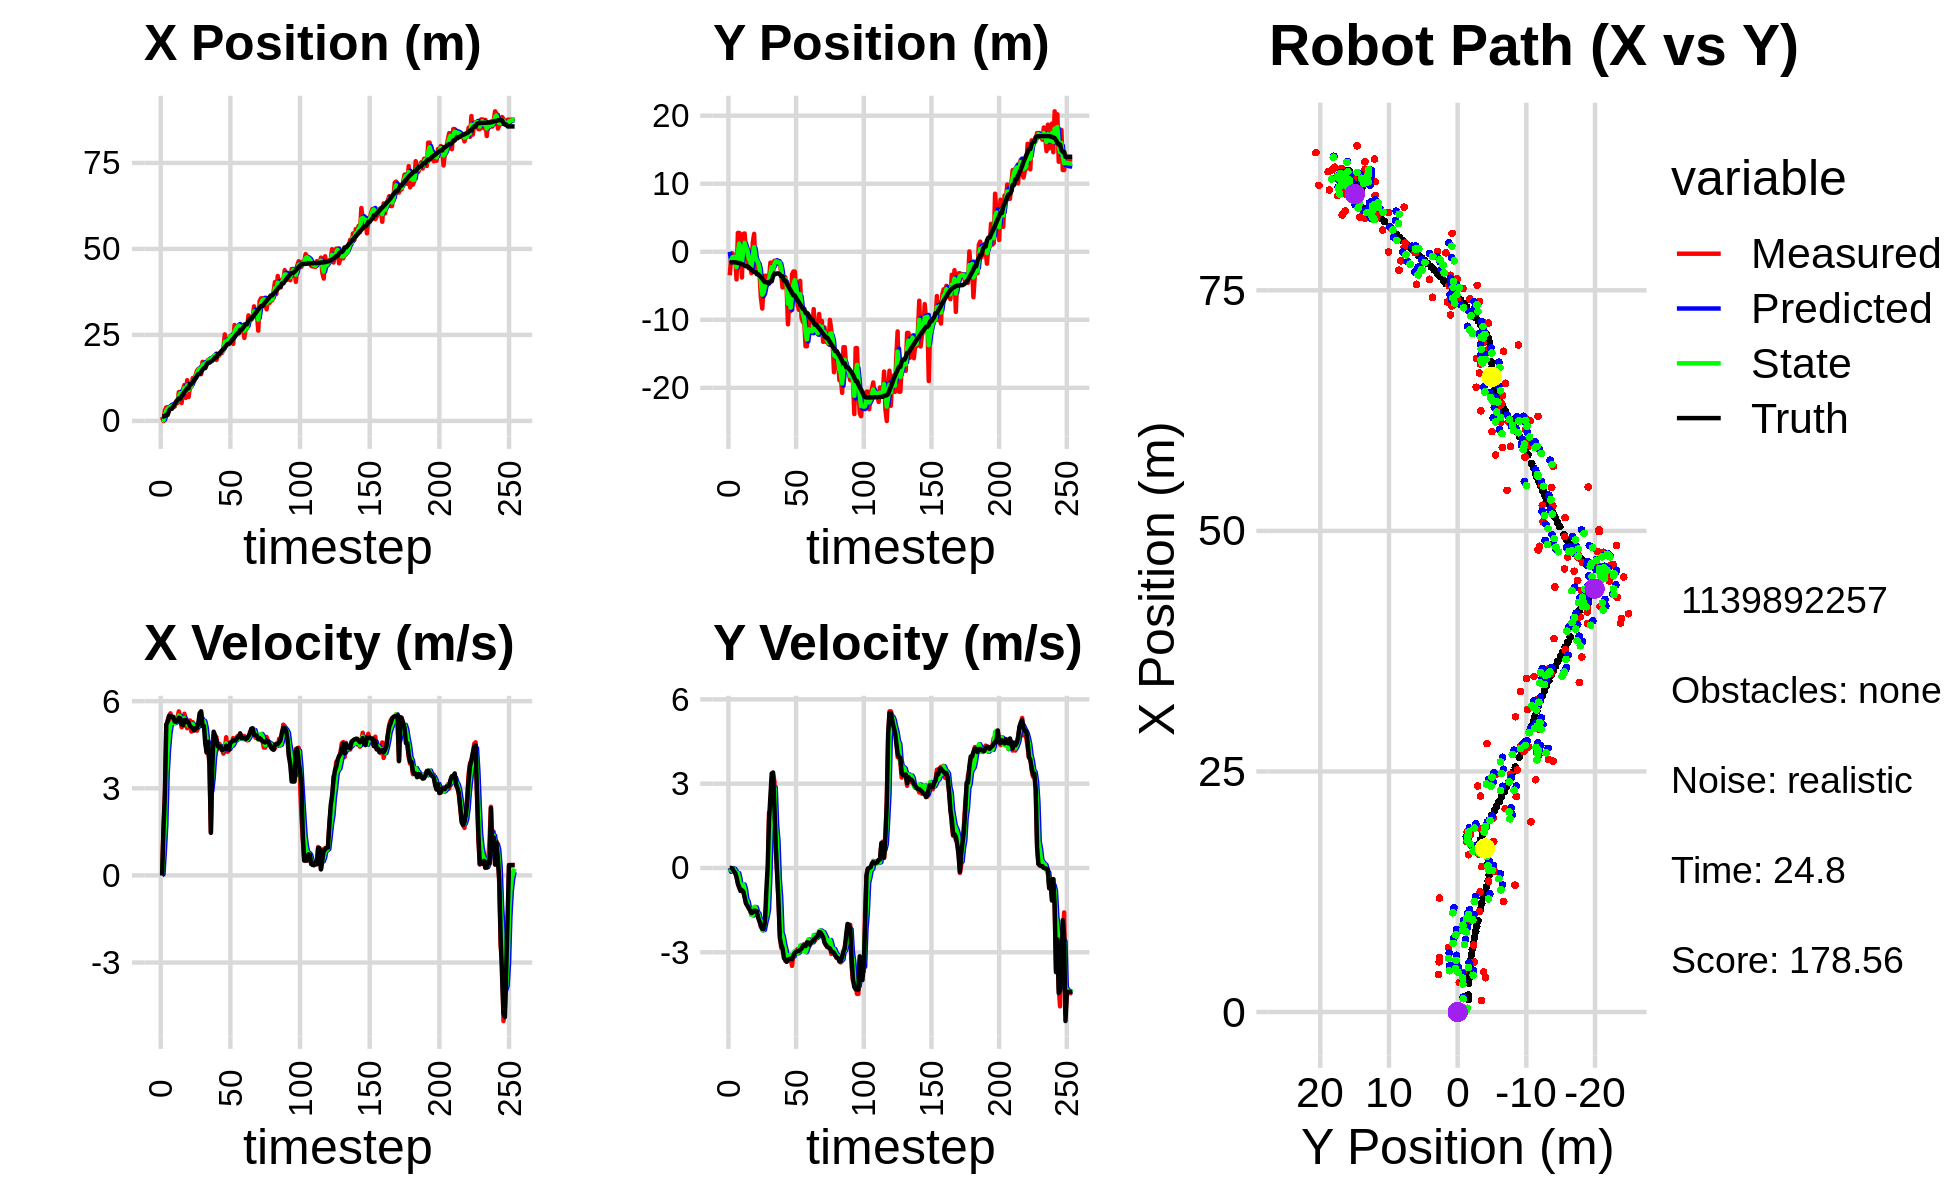

The data file committed next to this chart (first rows):
0.000000000000000000e+00, 0.000000000000000000e+00, 0.000000000000000000e+00, -0.000000000000000000e+00, 0.000000000000000000e+00, 0.000000000000000000e+00, 0.000000000000000000e+00, 0.000000000000000000e+00, 0.000000000000000000e+00, 0.000000000000000000e+00, 0.000000000000000000e+00, 0.000000000000000000e+00, 1.295375466059405456e+00, -1.544735431501428335e+00, 0.000000000000000000e+00, 0.000000000000000000e+00, 0.000000000000000000e+00, 4.036147147417068481e-04
1.183261289721531551e+00, -3.459558963857165992e+00, 0.000000000000000000e+00, -0.000000000000000000e+00, 0.000000000000000000e+00, 0.000000000000000000e+00, 0.000000000000000000e+00, 0.000000000000000000e+00, 3.921904356955293047e-01, -1.397412590503865237e+00, 3.790627789402684772e-02, -1.368545680644409623e-01, 1.295375466059405456e+00, -1.544735431501428335e+00, 0.000000000000000000e+00, 0.000000000000000000e+00, 0.000000000000000000e+00, 4.036147147417068481e-04
-3.228342513498781013e-02, -1.021518171136776676e+00, 1.643999683224518948e+00, -1.103247854690381745e-03, 3.959810634849320055e-01, -1.411098047310309411e+00, 3.790627789402684772e-02, -1.368545680644409623e-01, 2.099330963192996002e-01, -1.222416177259117109e+00, 8.420603899000306258e-01, -8.002948035937790250e-02, 1.295375466059405456e+00, -1.544735431501428335e+00, 1.600000000000000089e+00, -1.000000000000000021e-03, 1.600000023841857910e+00, 6.710753659717738628e-04
3.082080363665639755e+00, -2.440990926956081164e-01, 2.718866162740058101e+00, -2.698775336592414489e-02, 2.941391353093026906e-01, -1.230419125295054927e+00, 8.420603899000306258e-01, -8.002948035937790250e-02, 1.382431990169393998e+00, -8.074424646231423974e-01, 1.727338119097558078e+00, -1.112086936926108549e-02, 1.391830086300990699e+00, -1.544809889712860596e+00, 2.799999999999999822e+00, -1.299999999999999940e-02, 2.799999952316284180e+00, 9.925779886543750763e-03
3.933398604357541739e+00, -6.868103723973920660e-01, 5.102748789484852665e+00, -5.065042469030548583e-02, 1.555165802079149895e+00, -8.085545515600685018e-01, 1.727338119097558078e+00, -1.112086936926108549e-02, 2.926418117681140796e+00, -7.529394254256291941e-01, 3.474230230830388955e+00, -2.682508751080332071e-02, 1.771556496243795298e+00, -1.548532901218438784e+00, 5.198999999999999844e+00, -1.189999999999999947e-01, 5.199999809265136719e+00, 9.925779886543750763e-03
3.933398604357541739e+00, -6.868103723973920660e-01, 5.346649245641039272e+00, -1.585641801552815089e-01, 3.273841140764179869e+00, -7.556219341767095310e-01, 3.474230230830388955e+00, -2.682508751080332071e-02, 3.542391520080321321e+00, -7.274140895252743100e-01, 4.330026820693936962e+00, -1.022089415363808818e-01, 1.771556496243795298e+00, -1.548532901218438784e+00, 5.296000000000000263e+00, -1.749999999999999889e-01, 5.298999786376953125e+00, 2.964804880321025848e-02
3.562241375540824873e+00, -4.065025718829430978e+00, 5.483169506134845328e+00, -2.931468813943470253e-01, 3.975394202149715284e+00, -7.376349836789124481e-01, 4.330026820693936962e+00, -1.022089415363808818e-01, 3.819876466509436241e+00, -2.269466033884825151e+00, 4.888240108107139825e+00, -1.763010702220599302e-01, 2.998347878112623821e+00, -1.597730072264985646e+00, 5.498000000000000220e+00, -3.280000000000000138e-01, 5.507999897003173828e+00, 5.341218411922454834e-02
3.896878242598564857e+00, 2.769489674336901519e+00, 5.579953076690689073e+00, -5.292909178739972909e-01, 4.308700477320150490e+00, -2.287096140907030950e+00, 4.888240108107139825e+00, -1.763010702220599302e-01, 4.129117611465662030e+00, -5.507683983371913783e-02, 5.199686893664950738e+00, -1.806402336940328701e-01, 3.521915077636706304e+00, -1.643657298505694753e+00, 5.480999999999999872e+00, -5.600000000000000533e-01, 5.510000228881835938e+00, 9.457283467054367065e-02
3.896878242598564857e+00, 2.769489674336901519e+00, 5.351795337391190621e+00, -7.123829581667375788e-01, 4.649086300832157015e+00, -7.314086320312242206e-02, 5.199686893664950738e+00, -1.806402336940328701e-01, 4.288212530246817700e+00, 1.204896547508866211e+00, 5.251900150191142203e+00, -3.928495066163014693e-01, 3.521915077636706304e+00, -1.643657298505694753e+00, 5.466999999999999638e+00, -6.840000000000000524e-01, 5.521999835968017578e+00, 1.323330998420715332e-01
4.110397063225616598e+00, -7.817793054941462039e-01, 5.369927383246767327e+00, -7.986988304342159672e-01, 4.813402545265931920e+00, 1.165611596847236031e+00, 5.251900150191142203e+00, -3.928495066163014693e-01, 4.503588909370191296e+00, 2.986288325091714935e-01, 5.299006922794903041e+00, -7.221082614502865038e-01, 4.150073647272631838e+00, -1.724521951904258055e+00, 5.461000000000000298e+00, -8.189999999999999503e-01, 5.521999835968017578e+00, 1.476530432701110840e-01
4.170995712262774546e+00, -3.789930300316825651e+00, 5.244718995632052128e+00, -7.974621216892631148e-01, 5.033489601649681511e+00, 2.264180063641428320e-01, 5.299006922794903041e+00, -7.221082614502865038e-01, 4.616285291188064299e+00, -1.604761418152254704e+00, 5.246707359566052276e+00, -7.324761069441593220e-01, 4.783931374500036249e+00, -1.818391637747115430e+00, 5.301000000000000156e+00, -7.880000000000000338e-01, 5.359000205993652344e+00, 1.508947163820266724e-01
5.665723144494160479e+00, 2.629602921964056428e+00, 5.295139598393593161e+00, -8.051285993191527046e-01, 5.140956027144669704e+00, -1.678009028846670692e+00, 5.246707359566052276e+00, -7.324761069441593220e-01, 5.375584136604794061e+00, 2.357852715919468434e-01, 5.274553644854211853e+00, -5.876136938711129520e-01, 5.404609322575870678e+00, -1.912126051369077873e+00, 5.291999999999999815e+00, -8.429999999999999716e-01, 5.359000205993652344e+00, 1.508947163820266724e-01
5.213157295734903052e+00, 2.687808586779386388e+00, 5.434886873595947243e+00, -9.882219009840924606e-01, 5.903039501090215246e+00, 1.770239022048355482e-01, 5.274553644854211853e+00, -5.876136938711129520e-01, 5.580672138160064577e+00, 1.303346759420440204e+00, 5.333055334274123815e+00, -7.518228982185046760e-01, 6.015945076589795271e+00, -2.021801398687578910e+00, 5.320000000000000284e+00, -1.048999999999999932e+00, 5.421999931335449219e+00, 1.798643022775650024e-01
8.389311074954299841e+00, -4.881285331894687218e-02, 5.649089722591130069e+00, -1.237285018851230767e+00, 6.113977671587477403e+00, 1.228164469598589825e+00, 5.333055334274123815e+00, -7.518228982185046760e-01, 7.142411350409322068e+00, 6.600220228481067375e-01, 5.505219525285157012e+00, -1.110052425221736083e+00, 6.527091622295865925e+00, -2.133174883662294796e+00, 5.431000000000000050e+00, -1.264000000000000012e+00, 5.576000213623046875e+00, 2.156189680099487305e-01
8.389311074954299841e+00, -4.881285331894687218e-02, 5.398096788966088688e+00, -1.336140192657146786e+00, 7.692933302937837503e+00, 5.490167803259331514e-01, 5.505219525285157012e+00, -1.110052425221736083e+00, 8.018324256731494515e+00, 2.669680298029080689e-01, 5.472440994100381317e+00, -1.187635349837739662e+00, 6.527091622295865925e+00, -2.133174883662294796e+00, 5.413000000000000256e+00, -1.338000000000000078e+00, 5.576000213623046875e+00, 2.426437586545944214e-01
5.196425438113662310e+00, -2.425042407683675183e+00, 5.099827264595252707e+00, -1.401885599632762602e+00, 8.565568356141533002e+00, 1.482044948191341138e-01, 5.472440994100381317e+00, -1.187635349837739662e+00, 7.031861192206932287e+00, -9.946301264704031642e-01, 5.257537100590840673e+00, -1.439954309058899762e+00, 7.150874734023279444e+00, -2.285939978233829439e+00, 5.201999999999999957e+00, -1.429000000000000048e+00, 5.394999980926513672e+00, 2.682628631591796875e-01
9.159988164477214312e+00, -1.489749120281749217e+00, 5.136541198475399028e+00, -1.496142872834477000e+00, 7.557614902266016621e+00, -1.138625557376293118e+00, 5.257537100590840673e+00, -1.439954309058899762e+00, 8.307122467330604110e+00, -1.301201156307614681e+00, 5.242016325294999390e+00, -1.456872151735583154e+00, 7.762807488601712436e+00, -2.452520953101714696e+00, 5.179999999999999716e+00, -1.508000000000000007e+00, 5.394999980926513672e+00, 2.834325432777404785e-01
1.045101439959792344e+01, -3.148475633685353436e+00, 5.566475399632014209e+00, -1.671434496222772736e+00, 8.831324099860104582e+00, -1.446888371481172886e+00, 5.242016325294999390e+00, -1.456872151735583154e+00, 9.574193460233288988e+00, -2.201698595898686772e+00, 5.414546694173988151e+00, -1.671479910575483618e+00, 8.365266442073336250e+00, -2.627127574641502594e+00, 5.349000000000000199e+00, -1.604999999999999982e+00, 5.585000038146972656e+00, 2.917026579380035400e-01
6.693827271586457961e+00, 1.306466295122591603e+00, 5.380671034560641885e+00, -1.615643389097860094e+00, 1.011564812965068860e+01, -2.368846586956235178e+00, 5.414546694173988151e+00, -1.671479910575483618e+00, 8.511846259520115865e+00, -6.900356266838776342e-01, 5.308526639360590771e+00, -1.688958193793225426e+00, 8.878278374109896731e+00, -2.780487344975198560e+00, 5.355000000000000426e+00, -1.584999999999999964e+00, 5.585000038146972656e+00, 2.917026579380035400e-01
1.183635866662633518e+01, 2.628922892298071190e+00, 5.067887847388654166e+00, -1.470796125540961174e+00, 9.042698923456175208e+00, -8.589314460632001547e-01, 5.308526639360590771e+00, -1.688958193793225426e+00, 1.031947167369826346e+01, 6.875555710782134122e-01, 5.237037605477416591e+00, -1.385608096138753353e+00, 9.484513878799495146e+00, -2.958097503877678669e+00, 5.274000000000000021e+00, -1.514000000000000012e+00, 5.486999988555908203e+00, 2.824591994285583496e-01
6.969843268002290593e+00, -2.333586262636561770e+00, 5.257644043756930508e+00, -1.516563366656594525e+00, 1.084317543424600494e+01, 5.489947614643380103e-01, 5.237037605477416591e+00, -1.385608096138753353e+00, 9.034692498311574838e+00, -7.731241835515267891e-01, 5.148729765596383068e+00, -1.399626519643982325e+00, 9.484513878799495146e+00, -2.958097503877678669e+00, 5.272000000000000242e+00, -1.520000000000000018e+00, 5.486999988555908203e+00, 2.808263599872589111e-01
9.963161051372848576e+00, -1.747413562226044492e+00, 5.336537470259942850e+00, -1.606143305651217768e+00, 9.549565474871213766e+00, -9.130868355159250660e-01, 5.148729765596383068e+00, -1.399626519643982325e+00, 9.742285077366814150e+00, -1.281840327016105174e+00, 5.242643219645722219e+00, -1.570893399904929710e+00, 1.068276941726186635e+01, -3.308583783092861275e+00, 5.141000000000000014e+00, -1.548000000000000043e+00, 5.368999958038330078e+00, 2.923474311828613281e-01
9.963161051372848576e+00, -1.747413562226044492e+00, 4.952170812681035095e+00, -1.724975304732233594e+00, 1.026654939933138699e+01, -1.438929667006598079e+00, 5.242643219645722219e+00, -1.570893399904929710e+00, 1.011740691688014060e+01, -1.587720353146302443e+00, 5.094888108105041447e+00, -1.620387061982157872e+00, 1.068276941726186635e+01, -3.308583783092861275e+00, 5.105000000000000426e+00, -1.778999999999999915e+00, 5.407000064849853516e+00, 3.351837098598480225e-01
1.248344731283737907e+01, -3.270211593724342780e+00, 5.276082765616567194e+00, -1.837802616401414069e+00, 1.062689572769064483e+01, -1.749759059344518253e+00, 5.094888108105041447e+00, -1.620387061982157872e+00, 1.148425102813056320e+01, -2.422089001241953810e+00, 5.209261712934514676e+00, -1.832483860015295507e+00, 1.127061998796122211e+01, -3.504303501509435925e+00, 5.059000000000000163e+00, -1.907000000000000028e+00, 5.407000064849853516e+00, 3.351837098598480225e-01
1.149749788656253102e+01, -6.711777257175681299e+00, 5.021421602398408623e+00, -2.100374334932051390e+00, 1.200517719942401484e+01, -2.605337387243483516e+00, 5.209261712934514676e+00, -1.832483860015295507e+00, 1.176419711055419448e+01, -4.496016557118103663e+00, 5.106559255904008054e+00, -1.874132140411035818e+00, 1.184858477103680841e+01, -3.728391693665641604e+00, 4.988999999999999879e+00, -2.056999999999999940e+00, 5.395999908447265625e+00, 3.961673974990844727e-01
1.319481974802634028e+01, -8.351988362051876891e+00, 5.107218386732548687e+00, -2.136261654919095587e+00, 1.227485303614459511e+01, -4.683429771159207000e+00, 5.106559255904008054e+00, -1.874132140411035818e+00, 1.269889394692638795e+01, -6.306541342047365717e+00, 5.122130360042163488e+00, -2.219734131440967317e+00, 1.243532526454563936e+01, -3.972780751533611987e+00, 5.073999999999999844e+00, -2.166999999999999815e+00, 5.517000198364257812e+00, 3.961673974990844727e-01
1.460612523558621234e+01, -5.385181711260656812e+00, 4.983902702814270391e+00, -2.135133978063724847e+00, 1.321110698293060359e+01, -6.528514755191462626e+00, 5.122130360042163488e+00, -2.219734131440967317e+00, 1.385598461420648242e+01, -6.001212712723225096e+00, 5.088364442608965810e+00, -2.205374531539622929e+00, 1.301965868428814765e+01, -4.222475336115518729e+00, 5.072000000000000064e+00, -2.170999999999999819e+00, 5.517000198364257812e+00, 4.047520458698272705e-01
1.512033784334612285e+01, -3.523751186627941845e+00, 5.175970351633957911e+00, -2.011253246720573262e+00, 1.436482105846737944e+01, -6.221750165877187655e+00, 5.088364442608965810e+00, -2.205374531539622929e+00, 1.471504133252909696e+01, -5.028660563194859101e+00, 5.142438444900299999e+00, -1.949525269078775436e+00, 1.361715090239468040e+01, -4.456617401612348317e+00, 5.238999999999999879e+00, -1.931000000000000050e+00, 5.583000183105468750e+00, 3.706187009811401367e-01
1.512033784334612285e+01, -3.523751186627941845e+00, 5.534368487767154399e+00, -1.317379185099410766e+00, 1.522928517701912732e+01, -5.223613090102736223e+00, 5.142438444900299999e+00, -1.949525269078775436e+00, 1.518793823154114264e+01, -4.411411288462012692e+00, 5.328081063825437447e+00, -1.758121872604985203e+00, 1.361715090239468040e+01, -4.456617401612348317e+00, 5.589999999999999858e+00, -8.229999999999999538e-01, 5.651000022888183594e+00, 2.336871623992919922e-01
1.359681910267508442e+01, -4.516573379180955250e+00, 5.588846124800911142e+00, -1.330346826347062361e+00, 1.572074633792368559e+01, -4.587223475722510990e+00, 5.328081063825437447e+00, -1.758121872604985203e+00, 1.474475523963844736e+01, -4.560194400051625685e+00, 5.413350736004520769e+00, -1.479358387666672492e+00, 1.424692881123016974e+01, -4.589265869901542949e+00, 5.650999999999999801e+00, 4.700000000000000011e-02, 5.651000022888183594e+00, -6.369668245315551758e-02
1.717678368061070060e+01, -4.147887991318074619e+00, 5.154338032656564650e+00, 1.970057063736236458e+00, 1.528609031323889944e+01, -4.708130238818292845e+00, 5.413350736004520769e+00, -1.479358387666672492e+00, 1.615723014492897747e+01, -4.259666927455280749e+00, 5.331793546292734831e+00, -3.280995776830601951e-01, 1.487761271012373143e+01, -4.533333109926505955e+00, 5.144999999999999574e+00, 1.697999999999999954e+00, 5.418000221252441406e+00, -3.650797009468078613e-01
1.633983772951107838e+01, -1.603665398467758019e+00, 5.310331778221785370e+00, 2.029679963593086889e+00, 1.669040949955824971e+01, -4.292476885223586613e+00, 5.331793546292734831e+00, -3.280995776830601951e-01, 1.652797535684327812e+01, -3.127315111173938345e+00, 5.315372581367917348e+00, 1.323026241773408440e+00, 1.537197077254893252e+01, -4.343778179441657450e+00, 5.142000000000000348e+00, 2.520999999999999908e+00, 5.727000236511230469e+00, -3.650797009468078613e-01
1.633983772951107838e+01, -1.603665398467758019e+00, 4.888484101951985572e+00, 3.160184383804376385e+00, 1.705951261498006843e+01, -2.995012486996597723e+00, 5.315372581367917348e+00, 1.323026241773408440e+00, 1.671628134350211425e+01, -2.254558569989044248e+00, 5.095110752977819679e+00, 1.919643955911066069e+00, 1.537197077254893252e+01, -4.343778179441657450e+00, 4.522999999999999687e+00, 3.363999999999999879e+00, 5.637000083923339844e+00, -5.738790035247802734e-01
1.643371239082841484e+01, -3.073846922783550095e+00, 4.236152273883500463e+00, 3.332733483671683317e+00, 1.722579241879989453e+01, -2.062594174397937685e+00, 5.095110752977819679e+00, 1.919643955911066069e+00, 1.684244566259290110e+01, -2.525886122771376474e+00, 4.675427901772099659e+00, 2.782059356135559103e+00, 1.640991556615594149e+01, -3.600253867333499169e+00, 4.230999999999999872e+00, 3.396999999999999797e+00, 5.426000118255615234e+00, -6.666006445884704590e-01
1.771138554777851226e+01, -1.318699406581639977e+00, 4.299416714548506491e+00, 3.082063515092762884e+00, 1.730998845277011000e+01, -2.247680187157820697e+00, 4.675427901772099659e+00, 2.782059356135559103e+00, 1.748772091270528506e+01, -1.805273520827562317e+00, 4.504438729741554681e+00, 2.869824966542009914e+00, 1.692749750629686289e+01, -3.259821937660223323e+00, 4.599999999999999645e+00, 2.161999999999999922e+00, 5.081999778747558594e+00, -6.219494938850402832e-01
1.771138554777851226e+01, -1.318699406581639977e+00, 3.888268630554336802e+00, 7.914483823969010734e-01, 1.793816478567944017e+01, -1.518291024173361370e+00, 4.504438729741554681e+00, 2.869824966542009914e+00, 1.782079026258874777e+01, -1.405811125452779198e+00, 4.209248147296758447e+00, 1.537224287980852644e+00, 1.692749750629686289e+01, -3.259821937660223323e+00, 3.805000000000000160e+00, 7.730000000000000204e-01, 3.881999969482421875e+00, -2.008045315742492676e-01
1.770729055999735024e+01, -1.456121610272431699e+00, 1.486293554855619536e+00, -1.701400096329482858e-01, 1.824171507731842468e+01, -1.252088696654694022e+00, 4.209248147296758447e+00, 1.537224287980852644e+00, 1.793491257455081822e+01, -1.443692747842359791e+00, 2.897358008408916330e+00, 9.708883849290342871e-01, 1.728124391981499741e+01, -3.180642532132611056e+00, 1.465999999999999970e+00, -2.169999999999999984e-01, 1.481999993324279785e+00, 1.139765605330467224e-01
1.844846928105139483e+01, -1.835058139151323431e+00, 3.832260422277748990e+00, -1.114387972582485231e+00, 1.822464837539170901e+01, -1.346603909349456396e+00, 2.897358008408916330e+00, 9.708883849290342871e-01, 1.834737533015625388e+01, -1.537631566717031273e+00, 3.343488945666094114e+00, -4.007664041837998292e-01, 1.750100862984506733e+01, -3.205575036336043127e+00, 3.693000000000000060e+00, -1.197000000000000064e+00, 3.881999969482421875e+00, 2.829871773719787598e-01
1.874402356117742485e+01, -1.387983487915265712e+00, 4.819835822255745583e+00, -2.303507483819561941e+00, 1.868172422472286343e+01, -1.577708207135411156e+00, 3.343488945666094114e+00, -4.007664041837998292e-01, 1.874236114926774022e+01, -1.601019343713387721e+00, 4.049234275946300698e+00, -1.036637559768918138e+00, 1.789474832969827389e+01, -3.330724404581437703e+00, 4.948000000000000398e+00, -2.495000000000000107e+00, 5.540999889373779297e+00, 4.458300471305847168e-01
1.905367600900367009e+01, -3.376650156927415658e+00, 4.741436059596680686e+00, -2.849878736061428608e+00, 1.914728457686236851e+01, -1.704683099690279535e+00, 4.049234275946300698e+00, -1.036637559768918138e+00, 1.911828823685729972e+01, -2.421885789980440684e+00, 4.374898797847153631e+00, -2.291111150819286291e+00, 1.845733606773142910e+01, -3.605112599487959368e+00, 4.820000000000000284e+00, -2.733999999999999986e+00, 5.540999889373779297e+00, 5.411971807479858398e-01
1.773644792977188800e+01, -5.252526090894045652e+00, 4.757720863880171791e+00, -2.859666850224543921e+00, 1.955577811664201349e+01, -2.650996905062369180e+00, 4.374898797847153631e+00, -2.291111150819286291e+00, 1.872145469474467561e+01, -3.875782312654154182e+00, 4.518975897785838747e+00, -2.444812114082971721e+00, 1.845733606773142910e+01, -3.605112599487959368e+00, 4.649000000000000021e+00, -2.859999999999999876e+00, 5.458000183105468750e+00, 5.411971807479858398e-01
1.900611081674869851e+01, -3.752748863901947285e+00, 4.346531627280532106e+00, -2.903307473475469358e+00, 1.917335228452325779e+01, -4.120263524062451665e+00, 4.518975897785838747e+00, -2.444812114082971721e+00, 1.909235127903392737e+01, -3.951919944327706435e+00, 4.434113708882794214e+00, -2.723354890731954914e+00, 1.943053019051752983e+01, -4.226923035391613404e+00, 4.448000000000000398e+00, -3.205999999999999961e+00, 5.484000205993652344e+00, 5.888971686363220215e-01
1.900611081674869851e+01, -3.752748863901947285e+00, 4.532314061996342680e+00, -3.300996339252094014e+00, 1.953576264992220501e+01, -4.224255433400902149e+00, 4.434113708882794214e+00, -2.723354890731954914e+00, 1.929260741146683600e+01, -4.042078819430977354e+00, 4.469799669728574898e+00, -2.921683352634902420e+00, 1.943053019051752983e+01, -4.226923035391613404e+00, 4.408999999999999808e+00, -3.259999999999999787e+00, 5.484000205993652344e+00, 6.294839978218078613e-01
2.014294534916908930e+01, -5.198222027299586934e+00, 4.402653657531154785e+00, -3.324745397858127838e+00, 1.973958737843969402e+01, -4.334247154694467419e+00, 4.469799669728574898e+00, -2.921683352634902420e+00, 1.992489751624497529e+01, -4.711173692260619106e+00, 4.445841450778713622e+00, -3.224881460866295235e+00, 1.994043886660515241e+01, -4.599047468688651996e+00, 4.443999999999999950e+00, -3.339999999999999858e+00, 5.559000015258789062e+00, 6.468007564544677734e-01
1.975893837218154303e+01, -1.066905765436907672e+01, 4.344859503192348704e+00, -3.311580127158062048e+00, 2.036948166132284754e+01, -5.033661838347248896e+00, 4.445841450778713622e+00, -3.224881460866295235e+00, 2.008467516041260126e+01, -7.620683881277074079e+00, 4.385038373038856463e+00, -3.176760951512682674e+00, 2.044976770829883606e+01, -4.984135912536334700e+00, 4.314000000000000057e+00, -3.262999999999999901e+00, 5.408999919891357422e+00, 6.512530446052551270e-01
2.113215664031325147e+01, -6.931537913238162929e+00, 4.193284804003318378e+00, -3.130598900599463441e+00, 2.052317899771648513e+01, -7.938359976428342790e+00, 4.385038373038856463e+00, -3.176760951512682674e+00, 2.080107002936560434e+01, -7.493707754644441721e+00, 4.306089815494653195e+00, -3.097455686880929093e+00, 2.095281374417842457e+01, -5.366362380204811267e+00, 4.331000000000000405e+00, -3.240000000000000213e+00, 5.408999919891357422e+00, 6.413050889968872070e-01
2.514965689196964505e+01, -8.709408329929157588e+00, 4.329508531047981279e+00, -3.232300041841871696e+00, 2.123167901091506948e+01, -7.803453323332534275e+00, 4.306089815494653195e+00, -3.097455686880929093e+00, 2.304600730542368225e+01, -8.226520589029687969e+00, 4.398367715683541235e+00, -3.129827800249115555e+00, 2.136798250622515383e+01, -5.675931022794446612e+00, 4.357000000000000206e+00, -3.226999999999999869e+00, 5.421999931335449219e+00, 6.413050889968872070e-01
2.243885326365505151e+01, -3.330063627422745753e+00, 4.758385187756452694e+00, -3.484848865453646471e+00, 2.348584407699203780e+01, -8.539503369054600057e+00, 4.398367715683541235e+00, -3.129827800249115555e+00, 2.300870766194677586e+01, -6.231137028701946079e+00, 4.548439694909469644e+00, -3.103803744554611832e+00, 2.187495768036685462e+01, -6.047100113500756713e+00, 4.466000000000000192e+00, -3.245999999999999996e+00, 5.520999908447265625e+00, 6.321153044700622559e-01
2.348648178527867003e+01, -2.905479955004866000e+00, 4.254053481552986682e+00, -3.069778984702410618e+00, 2.346355163143772415e+01, -6.541517403157406818e+00, 4.548439694909469644e+00, -3.103803744554611832e+00, 2.346796890457164508e+01, -4.873348226665534355e+00, 4.408837871495824068e+00, -3.142259561482108499e+00, 2.237901079641357427e+01, -6.409802006365898919e+00, 4.389000000000000234e+00, -3.125000000000000000e+00, 5.388000011444091797e+00, 6.250843405723571777e-01
2.348648178527867003e+01, -2.905479955004866000e+00, 4.311276035216781821e+00, -3.018620225968476234e+00, 2.390885269172122918e+01, -5.187574182813745161e+00, 4.408837871495824068e+00, -3.142259561482108499e+00, 2.371124532660559225e+01, -4.180109365561305523e+00, 4.354212753838045735e+00, -2.950150934446620798e+00, 2.237901079641357427e+01, -6.409802006365898919e+00, 4.326999999999999957e+00, -3.028000000000000025e+00, 5.281000137329101562e+00, 6.108391284942626953e-01
2.471671915054774971e+01, -5.602869199158361901e+00, 4.548549070963760599e+00, -3.052734372029301646e+00, 2.414666660198939852e+01, -4.475124459005967559e+00, 4.354212753838045735e+00, -2.950150934446620798e+00, 2.441464108236520403e+01, -4.998013385716217449e+00, 4.458354993413869316e+00, -2.968739310410830168e+00, 2.287930071358421102e+01, -6.758686111541509334e+00, 4.575999999999999623e+00, -2.992999999999999883e+00, 5.467999935150146484e+00, 5.910963416099548340e-01
2.470357525354862815e+01, -7.675668942013198048e+00, 4.471521181178283122e+00, -2.891560356442125279e+00, 2.486047658170659247e+01, -5.294887316757300511e+00, 4.458354993413869316e+00, -2.968739310410830168e+00, 2.478811097840691957e+01, -6.348636987577832791e+00, 4.461486190283340925e+00, -3.035709273750609505e+00, 2.340389120559466818e+01, -7.109022186778728880e+00, 4.599000000000000199e+00, -2.958000000000000185e+00, 5.467999935150146484e+00, 5.740246772766113281e-01
2.238951909500071480e+01, -8.532653139962796729e+00, 4.729972462826514068e+00, -2.996024239655113774e+00, 2.523425959743525482e+01, -6.652207914952893653e+00, 4.461486190283340925e+00, -3.035709273750609505e+00, 2.392303468688313828e+01, -7.511628045724497937e+00, 4.530954854115411656e+00, -2.996788297241673948e+00, 2.384552919835057239e+01, -7.393215226341497193e+00, 4.653999999999999915e+00, -2.959999999999999964e+00, 5.514999866485595703e+00, 5.646259784698486328e-01
2.789172756638416573e+01, -4.269384431170037963e+00, 4.604998450856020220e+00, -2.899888327621059858e+00, 2.437613017229467971e+01, -7.811306875448665643e+00, 4.530954854115411656e+00, -2.996788297241673948e+00, 2.600539687244951992e+01, -6.246548666205367972e+00, 4.636099689403332391e+00, -2.760082522876597722e+00, 2.437656271402983776e+01, -7.729200886636551360e+00, 4.644000000000000128e+00, -2.914000000000000146e+00, 5.482999801635742188e+00, 5.619907379150390625e-01
2.707772958243989336e+01, -9.644354747399461303e+00, 4.669404807883926090e+00, -2.822161072068248178e+00, 2.646900684138985227e+01, -6.522556918493028100e+00, 4.636099689403332391e+00, -2.760082522876597722e+00, 2.675148946227692903e+01, -7.956989518251023519e+00, 4.664356329102790077e+00, -2.737890535599521336e+00, 2.490682089284461043e+01, -8.061511563172244266e+00, 4.669999999999999929e+00, -2.873000000000000220e+00, 5.482999801635742188e+00, 5.436442494392395020e-01
2.754727876186755964e+01, -1.032486252594284259e+01, 4.790932745391740966e+00, -2.895611849740001187e+00, 2.721792509518720848e+01, -8.230778571810976274e+00, 4.664356329102790077e+00, -2.737890535599521336e+00, 2.737309010634819373e+01, -9.154502114488064279e+00, 4.731006685210954466e+00, -2.942864992997992424e+00, 2.545988428589888741e+01, -8.394347713589127125e+00, 4.740999999999999659e+00, -2.774999999999999911e+00, 5.493000030517578125e+00, 5.245400071144104004e-01
2.754727876186755964e+01, -1.032486252594284259e+01, 4.694766905011720226e+00, -2.716419958368718302e+00, 2.784619077486928873e+01, -9.448788613787863611e+00, 4.731006685210954466e+00, -2.942864992997992424e+00, 2.770706103635439632e+01, -9.836804073007721527e+00, 4.707693579300652686e+00, -2.855767768906531057e+00, 2.545988428589888741e+01, -8.394347713589127125e+00, 4.758000000000000007e+00, -2.745999999999999996e+00, 5.493000030517578125e+00, 5.245400071144104004e-01
2.606889867796497740e+01, -1.389420657045756968e+01, 4.880565159719260748e+00, -2.788498273332445709e+00, 2.817783039428446301e+01, -1.012238084989837539e+01, 4.707693579300652686e+00, -2.855767768906531057e+00, 2.720505777803418823e+01, -1.179093506281726711e+01, 4.747564742907748325e+00, -2.997494977180574782e+00, 2.647643816427048691e+01, -8.978489445291472748e+00, 4.889000000000000234e+00, -2.779999999999999805e+00, 5.624000072479248047e+00, 5.190849304199218750e-01
2.606889867796497740e+01, -1.389420657045756968e+01, 4.762929287904229980e+00, -2.679688650983501841e+00, 2.767981425232496306e+01, -1.209068456053532437e+01, 4.747564742907748325e+00, -2.997494977180574782e+00, 2.693442874937811027e+01, -1.289832136314951683e+01, 4.722126854298922538e+00, -2.867391662509799044e+00, 2.647643816427048691e+01, -8.978489445291472748e+00, 4.732999999999999652e+00, -2.648000000000000131e+00, 5.422999858856201172e+00, 5.124757289886474609e-01
2.763499355304004723e+01, -9.165742704755281522e+00, 4.748113049948415210e+00, -2.671352834451164338e+00, 2.740664143480800163e+01, -1.318506052940049678e+01, 4.722126854298922538e+00, -2.867391662509799044e+00, 2.751291642009096350e+01, -1.141075037427154903e+01, 4.739039793087952646e+00, -2.543024652844162681e+00, 2.702043879046020791e+01, -9.284260796739578936e+00, 4.729000000000000092e+00, -2.653999999999999915e+00, 5.422999858856201172e+00, 5.124757289886474609e-01
2.414435255477722819e+01, -1.136897616196456973e+01, 4.800788478091574163e+00, -2.774789331593130459e+00, 2.798682039939975752e+01, -1.166505283955596539e+01, 4.739039793087952646e+00, -2.543024652844162681e+00, 2.620939332958012002e+01, -1.154320433121438150e+01, 4.690406196591690779e+00, -2.623930372411524825e+00, 2.756434977039181078e+01, -9.591585682407108848e+00, 4.732000000000000206e+00, -2.724000000000000199e+00, 5.460000038146972656e+00, 5.240755677223205566e-01
... 194 more rows
